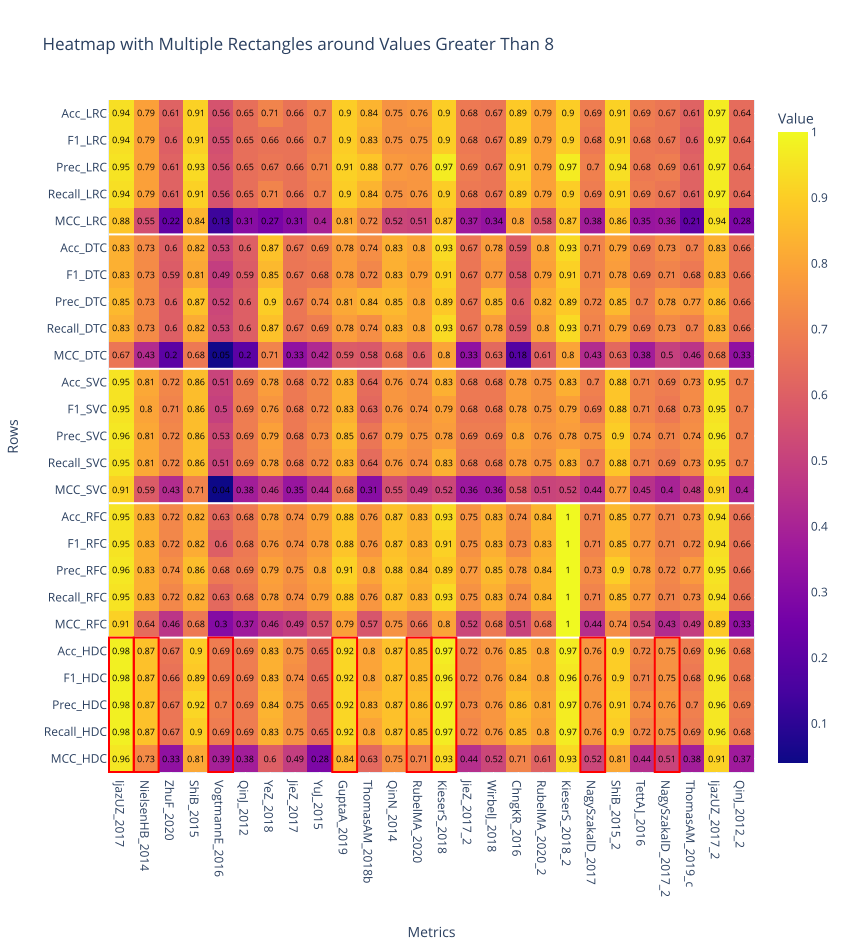

The data file committed next to this chart (first rows):
name	IjazUZ_2017	NielsenHB_2014	ZhuF_2020	ShiB_2015	VogtmannE_2016	QinJ_2012	YeZ_2018	JieZ_2017	YuJ_2015	GuptaA_2019	ThomasAM_2018b	QinN_2014	RubelMA_2020	KieserS_2018	JieZ_2017_2	WirbelJ_2018	ChngKR_2016	RubelMA_2020_2	KieserS_2018_2	NagySzakalD_2017	ShiB_2015_2	TettAJ_2016	NagySzakalD_2017_2
Acc_LRC	0.94	0.79	0.61	0.91	0.56	0.65	0.71	0.66	0.7	0.9	0.84	0.75	0.76	0.9	0.68	0.67	0.89	0.79	0.9	0.69	0.91	0.69	0.67
F1_LRC	0.94	0.79	0.6	0.91	0.55	0.65	0.66	0.66	0.7	0.9	0.83	0.75	0.75	0.9	0.68	0.67	0.89	0.79	0.9	0.68	0.91	0.68	0.67
Prec_LRC	0.95	0.79	0.61	0.93	0.56	0.65	0.67	0.66	0.71	0.91	0.88	0.77	0.76	0.97	0.69	0.67	0.91	0.79	0.97	0.7	0.94	0.68	0.69
Recall_LRC	0.94	0.79	0.61	0.91	0.56	0.65	0.71	0.66	0.7	0.9	0.84	0.75	0.76	0.9	0.68	0.67	0.89	0.79	0.9	0.69	0.91	0.69	0.67
MCC_LRC	0.88	0.55	0.22	0.84	0.13	0.31	0.27	0.31	0.4	0.81	0.72	0.52	0.51	0.87	0.37	0.34	0.8	0.58	0.87	0.38	0.86	0.35	0.36
Acc_DTC	0.83	0.73	0.6	0.82	0.53	0.6	0.87	0.67	0.69	0.78	0.74	0.83	0.8	0.93	0.67	0.78	0.59	0.8	0.93	0.71	0.79	0.69	0.73
F1_DTC	0.83	0.73	0.59	0.81	0.49	0.59	0.85	0.67	0.68	0.78	0.72	0.83	0.79	0.91	0.67	0.77	0.58	0.79	0.91	0.71	0.78	0.69	0.71
Prec_DTC	0.85	0.73	0.6	0.87	0.52	0.6	0.9	0.67	0.74	0.81	0.84	0.85	0.8	0.89	0.67	0.85	0.6	0.82	0.89	0.72	0.85	0.7	0.78
Recall_DTC	0.83	0.73	0.6	0.82	0.53	0.6	0.87	0.67	0.69	0.78	0.74	0.83	0.8	0.93	0.67	0.78	0.59	0.8	0.93	0.71	0.79	0.69	0.73
MCC_DTC	0.67	0.43	0.2	0.68	0.05	0.2	0.71	0.33	0.42	0.59	0.58	0.68	0.6	0.8	0.33	0.63	0.18	0.61	0.8	0.43	0.63	0.38	0.5
Acc_SVC	0.95	0.81	0.72	0.86	0.51	0.69	0.78	0.68	0.72	0.83	0.64	0.76	0.74	0.83	0.68	0.68	0.78	0.75	0.83	0.7	0.88	0.71	0.69
F1_SVC	0.95	0.8	0.71	0.86	0.5	0.69	0.76	0.68	0.72	0.83	0.63	0.76	0.74	0.79	0.68	0.68	0.78	0.75	0.79	0.69	0.88	0.71	0.68
Prec_SVC	0.96	0.81	0.72	0.86	0.53	0.69	0.79	0.68	0.73	0.85	0.67	0.79	0.75	0.78	0.69	0.69	0.8	0.76	0.78	0.75	0.9	0.74	0.71
Recall_SVC	0.95	0.81	0.72	0.86	0.51	0.69	0.78	0.68	0.72	0.83	0.64	0.76	0.74	0.83	0.68	0.68	0.78	0.75	0.83	0.7	0.88	0.71	0.69
MCC_SVC	0.91	0.59	0.43	0.71	0.04	0.38	0.46	0.35	0.44	0.68	0.31	0.55	0.49	0.52	0.36	0.36	0.58	0.51	0.52	0.44	0.77	0.45	0.4
Acc_RFC	0.95	0.83	0.72	0.82	0.63	0.68	0.78	0.74	0.79	0.88	0.76	0.87	0.83	0.93	0.75	0.83	0.74	0.84	1.0	0.71	0.85	0.77	0.71
F1_RFC	0.95	0.83	0.72	0.82	0.6	0.68	0.76	0.74	0.78	0.88	0.76	0.87	0.83	0.91	0.75	0.83	0.73	0.83	1.0	0.71	0.85	0.77	0.71
Prec_RFC	0.96	0.83	0.74	0.86	0.68	0.69	0.79	0.75	0.8	0.91	0.8	0.88	0.84	0.89	0.77	0.85	0.78	0.84	1.0	0.73	0.9	0.78	0.72
Recall_RFC	0.95	0.83	0.72	0.82	0.63	0.68	0.78	0.74	0.79	0.88	0.76	0.87	0.83	0.93	0.75	0.83	0.74	0.84	1.0	0.71	0.85	0.77	0.71
MCC_RFC	0.91	0.64	0.46	0.68	0.3	0.37	0.46	0.49	0.57	0.79	0.57	0.75	0.66	0.8	0.52	0.68	0.51	0.68	1.0	0.44	0.74	0.54	0.43
Acc_HDC	0.98	0.87	0.67	0.9	0.69	0.69	0.83	0.75	0.65	0.92	0.8	0.87	0.85	0.97	0.72	0.76	0.85	0.8	0.97	0.76	0.9	0.72	0.75
F1_HDC	0.98	0.87	0.66	0.89	0.69	0.69	0.83	0.74	0.65	0.92	0.8	0.87	0.85	0.96	0.72	0.76	0.84	0.8	0.96	0.76	0.9	0.71	0.75
Prec_HDC	0.98	0.87	0.67	0.92	0.7	0.69	0.84	0.75	0.65	0.92	0.83	0.87	0.86	0.97	0.73	0.76	0.86	0.81	0.97	0.76	0.91	0.74	0.76
Recall_HDC	0.98	0.87	0.67	0.9	0.69	0.69	0.83	0.75	0.65	0.92	0.8	0.87	0.85	0.97	0.72	0.76	0.85	0.8	0.97	0.76	0.9	0.72	0.75
MCC_HDC	0.96	0.73	0.33	0.81	0.39	0.38	0.6	0.49	0.28	0.84	0.63	0.75	0.71	0.93	0.44	0.52	0.71	0.61	0.93	0.52	0.81	0.44	0.51
